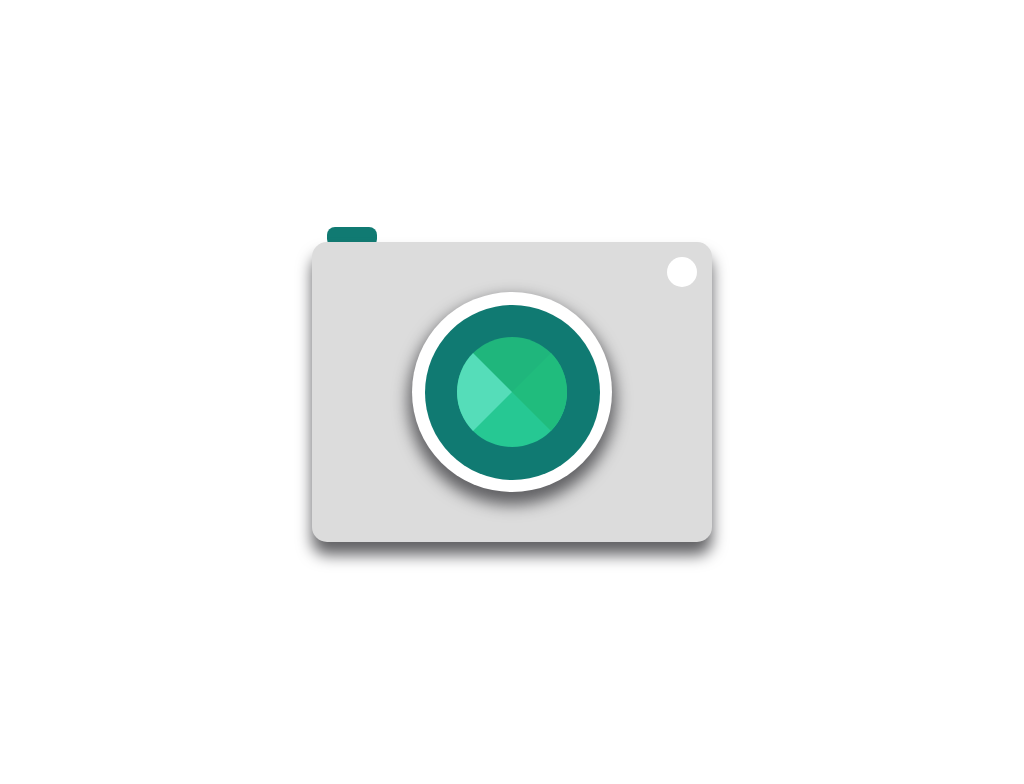

Here is a drawing made with CSS. Write the source that renders it.

<!-- file: index.html -->
<!DOCTYPE html>
<html lang="en">
<head>
  <meta charset="UTF-8">
  <meta http-equiv="X-UA-Compatible" content="IE=edge">
  <meta name="viewport" content="width=device-width, initial-scale=1.0">
  <link  rel="stylesheet" href="./index.css"/>
  <title>Camera</title>
</head>
<body>
<div class="camera align-center">
  <div class="lens align-center circluar-border">
    <div class="inner-lens align-center circluar-border">
      <div class="inner-lens-2 circluar-border"></div>
    </div>
    <div class="flash circluar-border"></div>
    <div class="button"></div>
  </div>
</div>
</div>
</body>
</html>

/* file: index.css */
body{
  height: 100vh;
  display: flex;
  align-items: center;
  justify-content: center;
}
.align-center{
  display: flex;
  align-items: center;
  justify-content: center;
}
.camera{
  position: relative;
  height: 300px;
  width: 400px;
  background-color: #dcdcdc;
  border-radius:15px ;
  box-shadow:  0px 13px 15px 0px #626265
}
.circluar-border{
border-radius:50% ;
}
.lens{
  height: 200px;
  width: 200px;
  background-color: white;
  box-shadow:0px 9px 15px 4px #626265
}

.inner-lens{
  height: 175px;
  width: 175px;
  background-color: rgb(16, 122, 114);
}

.inner-lens-2{
  border-left: 55px solid #55ddb9;
  border-right: 55px solid #20bc7d;
  border-bottom: 55px solid #26c893;
  border-top: 55px solid #1fb67c;
}

.flash{
  position: absolute;
  height: 30px;
  width: 30px;
  background-color: white;
  right: 15px;
  top: 15px;
}

.button{
  position: absolute;
  height: 20px;
  width: 50px;
  background-color: rgb(16, 122, 114);
  top:-15px;
  z-index: -1;;
  left: 15px;
  border-radius:8px ;
}